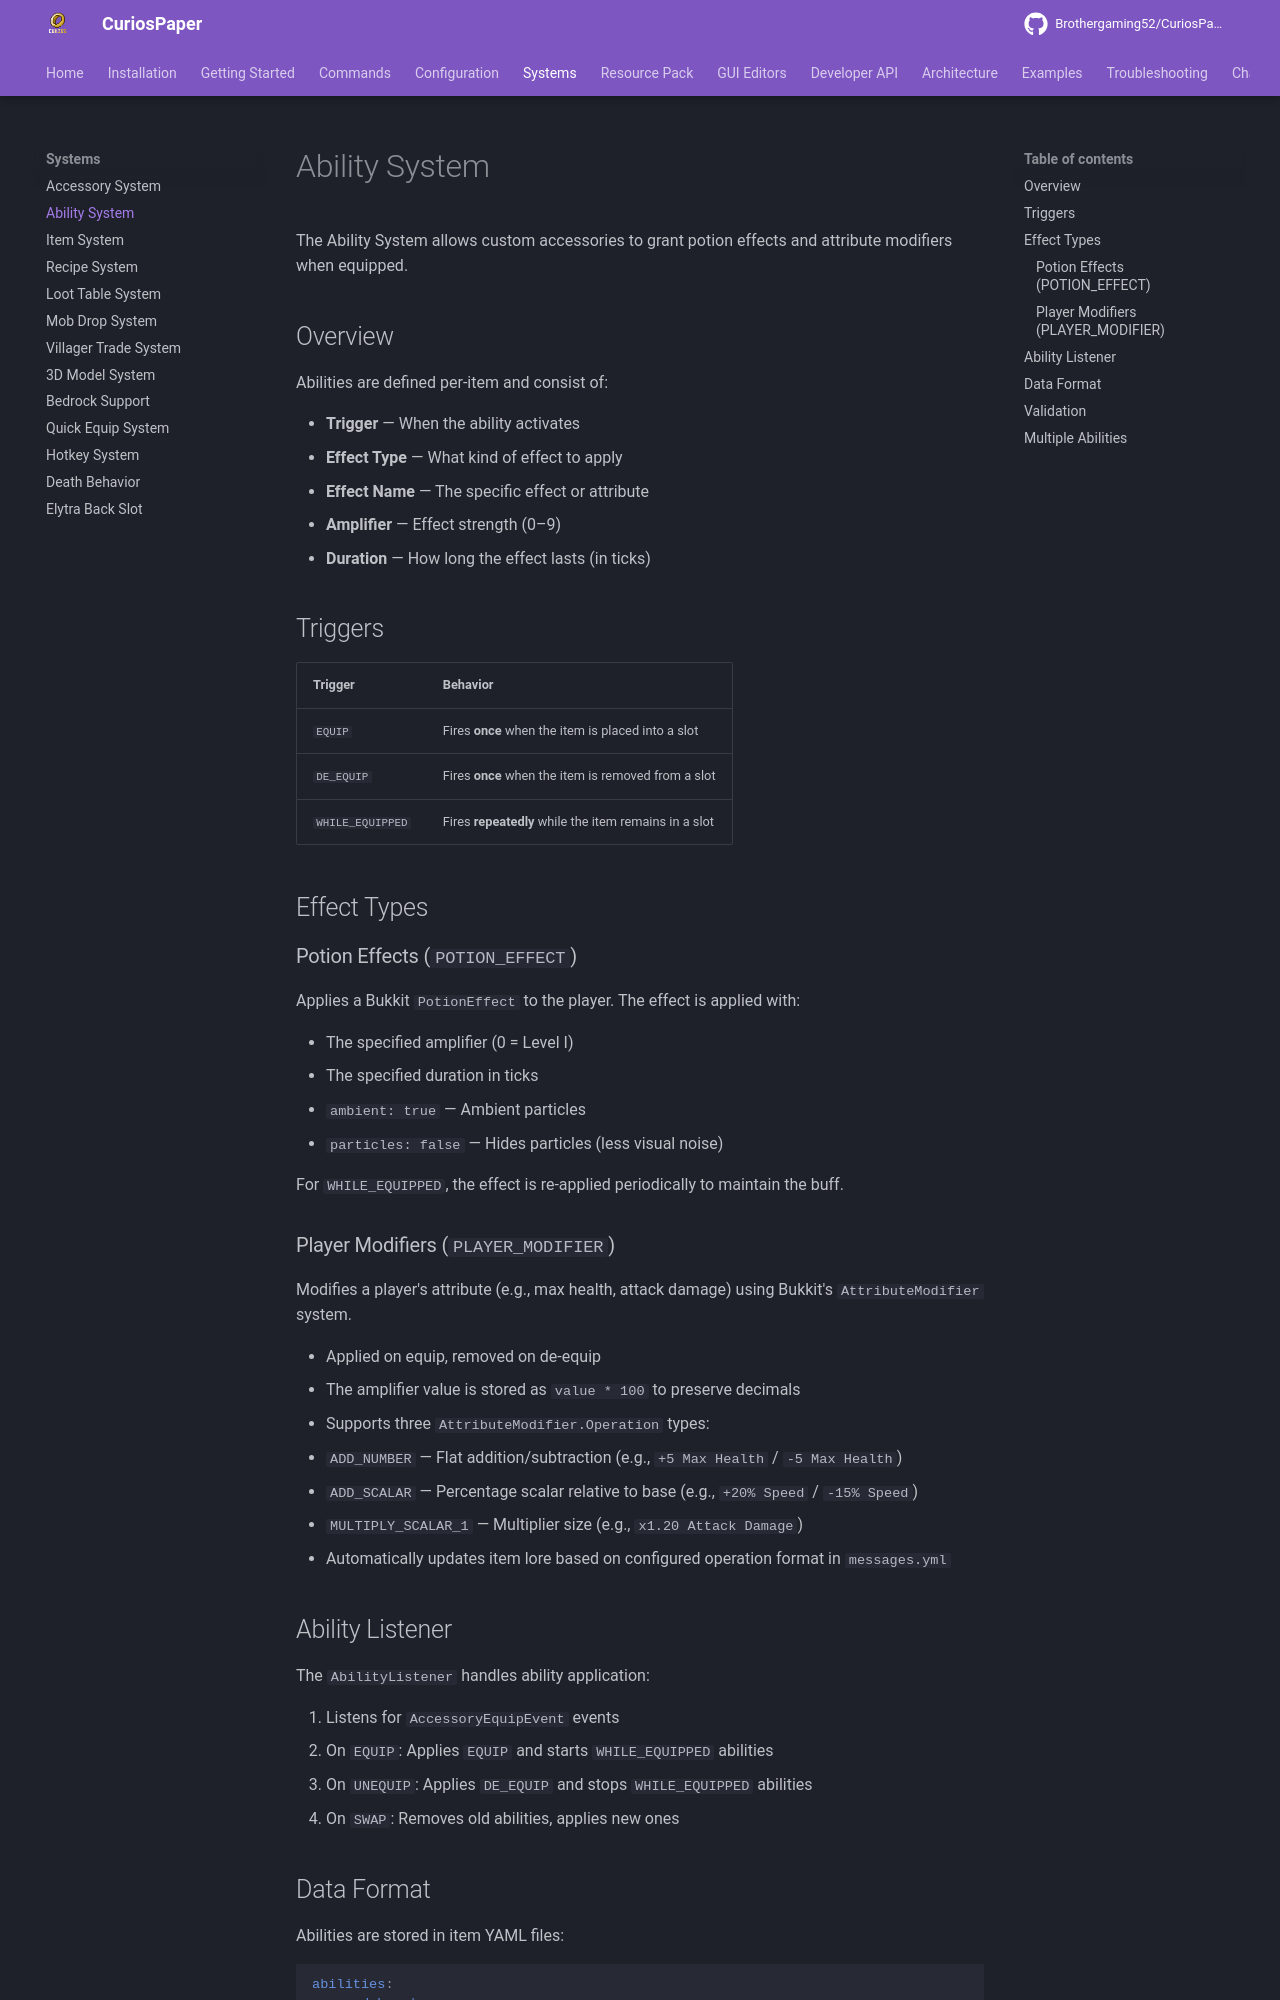

repository: Brothergaming52/CuriosPaper · page: systems/ability-system/index.html · generator: mkdocs

# Ability System

The Ability System allows custom accessories to grant potion effects and attribute modifiers when equipped.

## Overview

Abilities are defined per-item and consist of:

- **Trigger** — When the ability activates
- **Effect Type** — What kind of effect to apply
- **Effect Name** — The specific effect or attribute
- **Amplifier** — Effect strength (0–9)
- **Duration** — How long the effect lasts (in ticks)

## Triggers

| Trigger | Behavior |
|---|---|
| `EQUIP` | Fires **once** when the item is placed into a slot |
| `DE_EQUIP` | Fires **once** when the item is removed from a slot |
| `WHILE_EQUIPPED` | Fires **repeatedly** while the item remains in a slot |

## Effect Types

### Potion Effects (`POTION_EFFECT`)

Applies a Bukkit `PotionEffect` to the player. The effect is applied with:

- The specified amplifier (0 = Level I)
- The specified duration in ticks
- `ambient: true` — Ambient particles
- `particles: false` — Hides particles (less visual noise)

For `WHILE_EQUIPPED`, the effect is re-applied periodically to maintain the buff.

### Player Modifiers (`PLAYER_MODIFIER`)

Modifies a player's attribute (e.g., max health, attack damage) using Bukkit's `AttributeModifier` system.

- Applied on equip, removed on de-equip
- The amplifier value is stored as `value * 100` to preserve decimals
- Supports three `AttributeModifier.Operation` types:
  - `ADD_NUMBER` — Flat addition/subtraction (e.g., `+5 Max Health` / `-5 Max Health`)
  - `ADD_SCALAR` — Percentage scalar relative to base (e.g., `+20% Speed` / `-15% Speed`)
  - `MULTIPLY_SCALAR_1` — Multiplier size (e.g., `x1.20 Attack Damage`)
- Automatically updates item lore based on configured operation format in `messages.yml`
